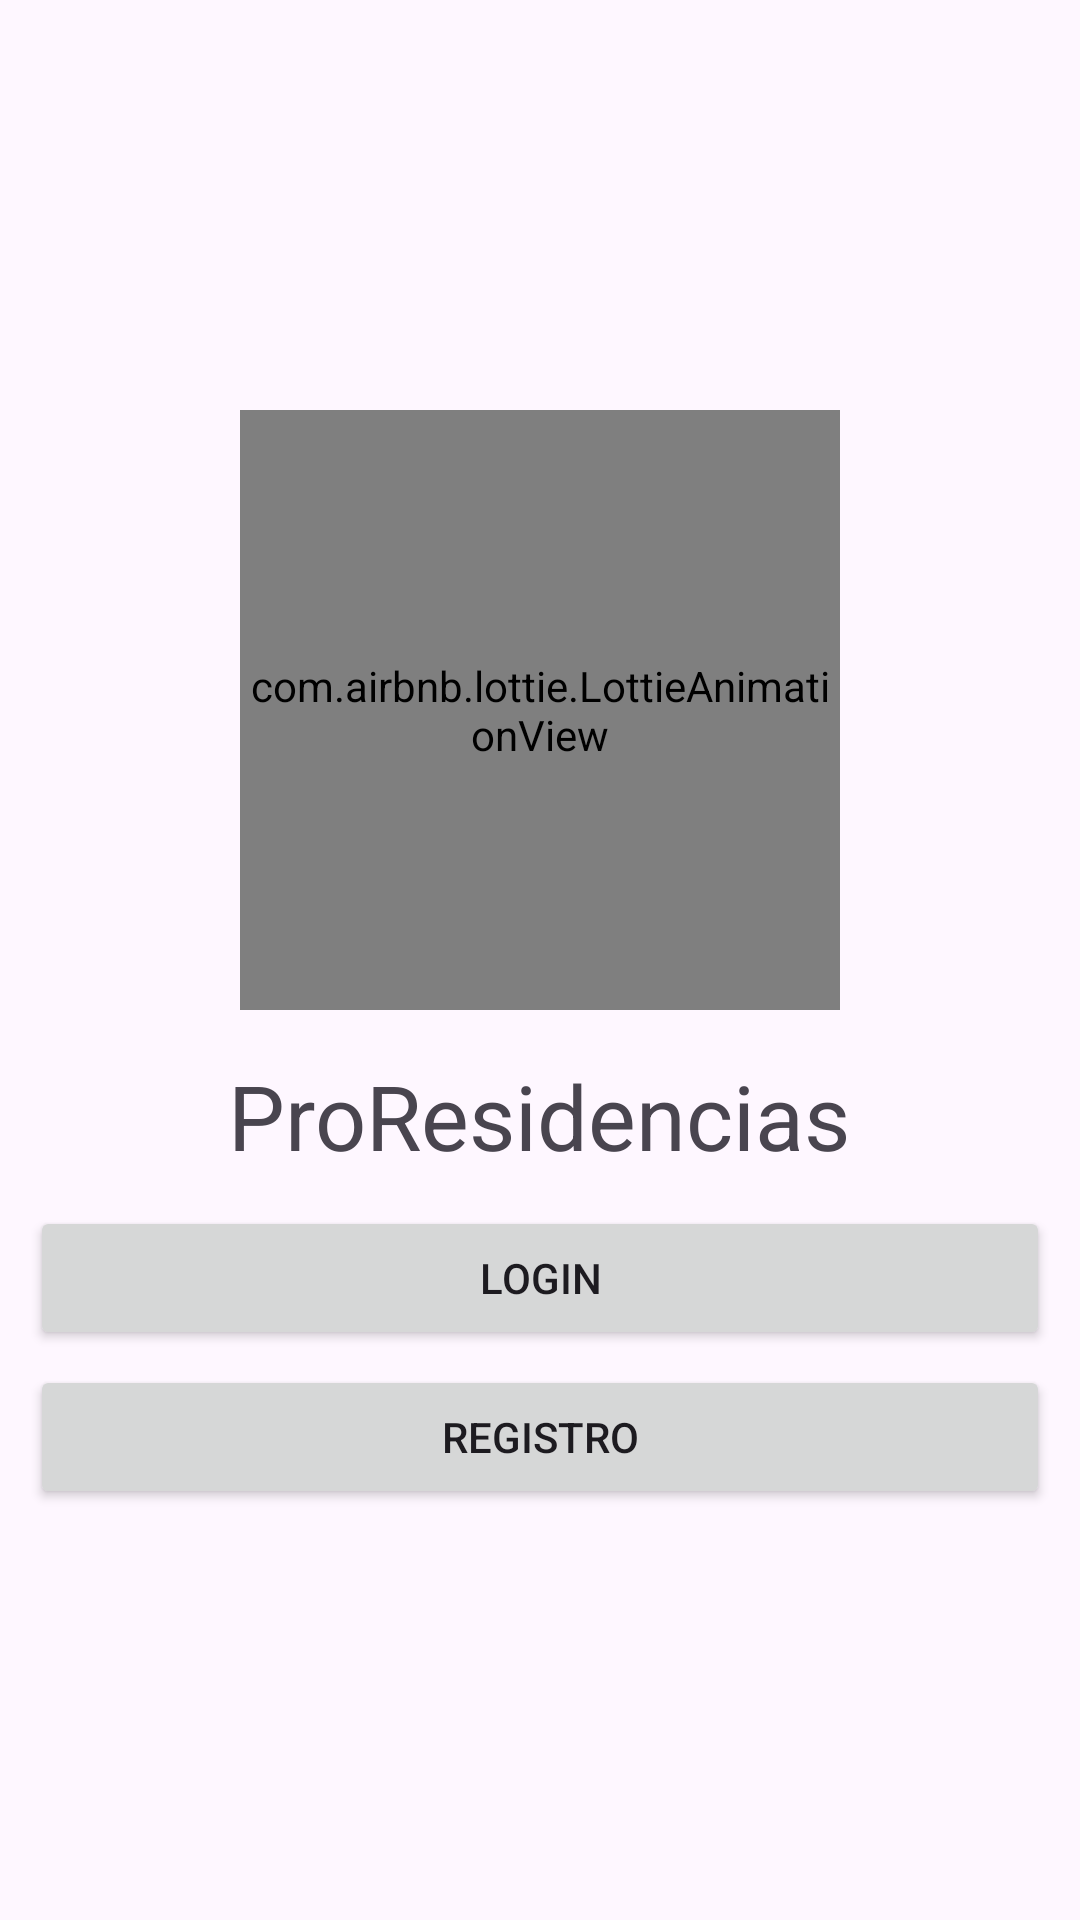

Android layout source for this screen:
<!-- AndroidManifest.xml: application theme Theme.ProResidencias -->
<!-- res/layout/activity_main.xml -->
<?xml version="1.0" encoding="utf-8"?>
<RelativeLayout
    xmlns:android="http://schemas.android.com/apk/res/android"
    xmlns:app="http://schemas.android.com/apk/res-auto"
    xmlns:tools="http://schemas.android.com/tools"
    android:layout_width="match_parent"
    android:layout_height="match_parent"
    tools:context=".MainActivity">

    <androidx.appcompat.widget.LinearLayoutCompat
        android:layout_width="match_parent"
        android:layout_height="match_parent"
        android:orientation="vertical"
        android:padding="10dp"
        android:gravity="center">

        
        <com.airbnb.lottie.LottieAnimationView
            android:layout_width="200dp"
            android:layout_height="200dp"
            app:lottie_imageAssetsFolder="assets"
            app:lottie_fileName="logo.json"
            app:lottie_loop="true"
            app:lottie_autoPlay="true"/>

        <TextView
            android:text="@string/app_name"
            android:textSize="30sp"
            android:layout_marginTop="15dp"
            android:layout_width="wrap_content"
            android:layout_height="wrap_content"/>

        <Button
        android:id="@+id/Btn_Login"
        android:text="@string/Btn_Login"
        android:layout_marginTop="10dp"
        android:layout_width="match_parent"
        android:layout_height="wrap_content"/>

        <Button
            android:id="@+id/Btn_Registro"
            android:text="@string/Btn_Registro"
            android:layout_marginTop="5dp"
            android:layout_width="match_parent"
            android:layout_height="wrap_content"/>

    </androidx.appcompat.widget.LinearLayoutCompat>

</RelativeLayout>
<!-- resources referenced by this layout -->
<resources>
  <string name="Btn_Login">Login</string>
  <string name="Btn_Registro">Registro</string>
  <string name="app_name">ProResidencias</string>
  <style name="Theme.ProResidencias" parent="Base.Theme.ProResidencias" />
  <style name="Base.Theme.ProResidencias" parent="Theme.Material3.DayNight.NoActionBar">
          
          
      </style>
</resources>
